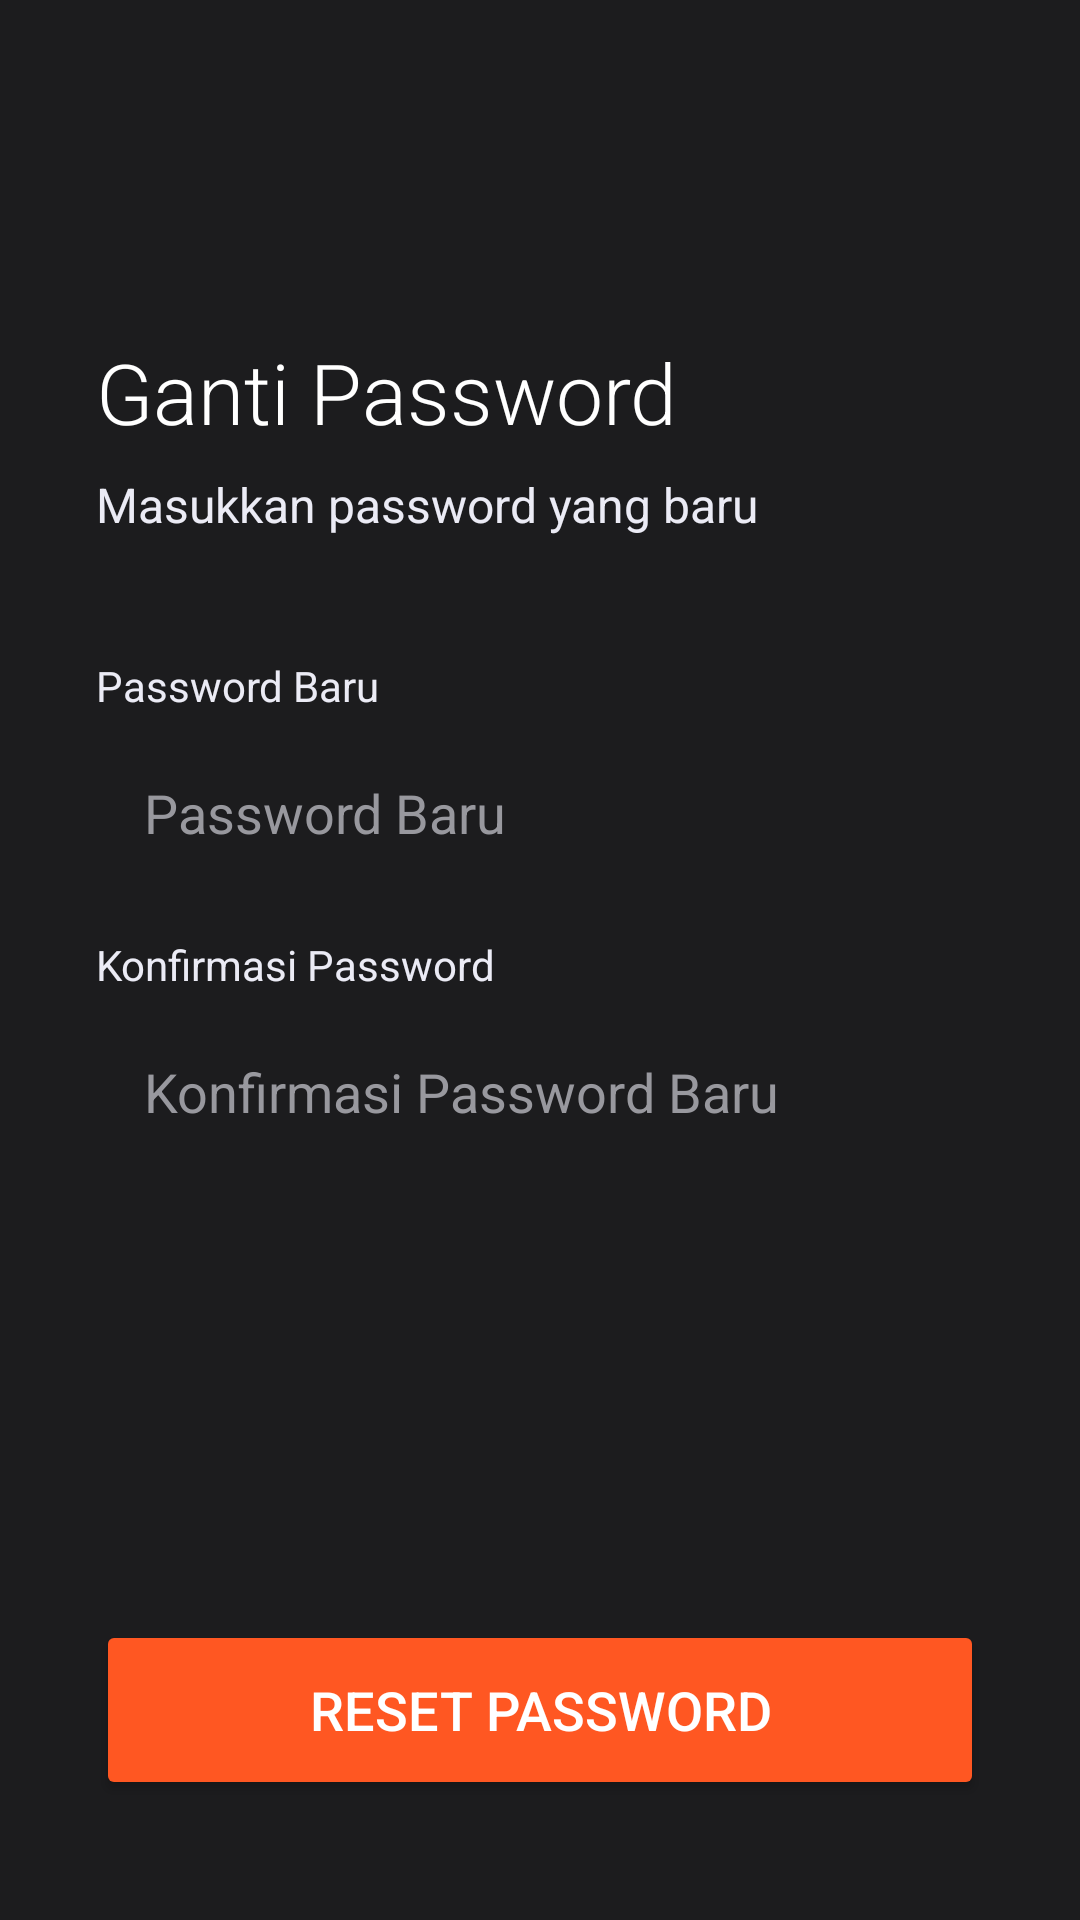

Here is an Android app screen rendered from its layout file. Give the layout XML and the strings, colors and styles it references.
<!-- AndroidManifest.xml: application theme Theme.CobainUI -->
<!-- res/layout/activity_reset_password.xml -->
<?xml version="1.0" encoding="utf-8"?>
<androidx.constraintlayout.widget.ConstraintLayout xmlns:android="http://schemas.android.com/apk/res/android"
    xmlns:app="http://schemas.android.com/apk/res-auto"
    xmlns:tools="http://schemas.android.com/tools"
    android:layout_width="match_parent"
    android:layout_height="match_parent"
    android:background="#1C1C1E"
    tools:context=".ResetPasswordActivity">

    <ImageView
        android:id="@+id/back_button"
        android:layout_width="wrap_content"
        android:layout_height="wrap_content"
        android:layout_marginStart="16dp"
        android:layout_marginTop="16dp"
        android:padding="8dp"
        android:src="@drawable/ic_arrow_back"
        app:layout_constraintStart_toStartOf="parent"
        app:layout_constraintTop_toTopOf="parent"
        app:tint="#FFFFFF" />

    <TextView
        android:id="@+id/reset_password_title"
        android:layout_width="wrap_content"
        android:layout_height="wrap_content"
        android:layout_marginStart="32dp"
        android:layout_marginTop="80dp"
        android:fontFamily="sans-serif-light"
        android:text="Ganti Password"
        android:textColor="#FFFFFF"
        android:textSize="28sp"
        app:layout_constraintStart_toStartOf="parent"
        app:layout_constraintTop_toBottomOf="@+id/back_button" />

    <TextView
        android:id="@+id/reset_password_subtitle"
        android:layout_width="0dp"
        android:layout_height="wrap_content"
        android:layout_marginStart="32dp"
        android:layout_marginEnd="32dp"
        android:layout_marginTop="8dp"
        android:text="Masukkan password yang baru"
        android:textColor="#EBEBF5"
        android:textSize="16sp"
        app:layout_constraintStart_toStartOf="parent"
        app:layout_constraintEnd_toEndOf="parent"
        app:layout_constraintTop_toBottomOf="@+id/reset_password_title" />

    <TextView
        android:id="@+id/new_password_label"
        android:layout_width="wrap_content"
        android:layout_height="wrap_content"
        android:layout_marginStart="32dp"
        android:layout_marginTop="40dp"
        android:text="Password Baru"
        android:textColor="#EBEBF5"
        app:layout_constraintStart_toStartOf="parent"
        app:layout_constraintTop_toBottomOf="@+id/reset_password_subtitle" />

    <EditText
        android:id="@+id/new_password_input"
        android:layout_width="0dp"
        android:layout_height="50dp"
        android:layout_marginStart="32dp"
        android:layout_marginTop="8dp"
        android:layout_marginEnd="32dp"
        android:background="@drawable/bg_dark_edittext"
        android:hint="Password Baru"
        android:textColorHint="#98989E"
        android:textColor="#FFFFFF"
        android:inputType="textPassword"
        android:paddingStart="16dp"
        android:paddingEnd="16dp"
        app:layout_constraintEnd_toEndOf="parent"
        app:layout_constraintStart_toStartOf="parent"
        app:layout_constraintTop_toBottomOf="@+id/new_password_label"
        android:autofillHints="password" />

    <TextView
        android:id="@+id/new_password_error"
        android:layout_width="wrap_content"
        android:layout_height="wrap_content"
        android:layout_marginStart="32dp"
        android:layout_marginTop="4dp"
        android:text="Password tidak boleh kosong"
        android:textColor="#FF5252"
        android:visibility="gone"
        app:layout_constraintStart_toStartOf="parent"
        app:layout_constraintTop_toBottomOf="@+id/new_password_input" />

    <TextView
        android:id="@+id/confirm_password_label"
        android:layout_width="wrap_content"
        android:layout_height="wrap_content"
        android:layout_marginStart="32dp"
        android:layout_marginTop="16dp"
        android:text="Konfirmasi Password"
        android:textColor="#EBEBF5"
        app:layout_constraintStart_toStartOf="parent"
        app:layout_constraintTop_toBottomOf="@+id/new_password_error" />

    <EditText
        android:id="@+id/confirm_password_input"
        android:layout_width="0dp"
        android:layout_height="50dp"
        android:layout_marginStart="32dp"
        android:layout_marginTop="8dp"
        android:layout_marginEnd="32dp"
        android:background="@drawable/bg_dark_edittext"
        android:hint="Konfirmasi Password Baru"
        android:textColorHint="#98989E"
        android:textColor="#FFFFFF"
        android:inputType="textPassword"
        android:paddingStart="16dp"
        android:paddingEnd="16dp"
        app:layout_constraintEnd_toEndOf="parent"
        app:layout_constraintStart_toStartOf="parent"
        app:layout_constraintTop_toBottomOf="@+id/confirm_password_label"
        android:autofillHints="password" />

    <TextView
        android:id="@+id/confirm_password_error"
        android:layout_width="wrap_content"
        android:layout_height="wrap_content"
        android:layout_marginStart="32dp"
        android:layout_marginTop="4dp"
        android:text="Password tidak cocok"
        android:textColor="#FF5252"
        android:visibility="gone"
        app:layout_constraintStart_toStartOf="parent"
        app:layout_constraintTop_toBottomOf="@+id/confirm_password_input" />

    <Button
        android:id="@+id/reset_password_button"
        android:layout_width="0dp"
        android:layout_height="60dp"
        android:layout_marginStart="32dp"
        android:layout_marginEnd="32dp"
        android:layout_marginBottom="40dp"
        android:backgroundTint="#FF5722"
        android:text="Reset Password"
        android:textColor="@android:color/white"
        android:textSize="18sp"
        app:cornerRadius="12dp"
        app:layout_constraintBottom_toBottomOf="parent"
        app:layout_constraintEnd_toEndOf="parent"
        app:layout_constraintStart_toStartOf="parent" />

</androidx.constraintlayout.widget.ConstraintLayout>
<!-- resources referenced by this layout -->
<resources>
  <style name="Theme.CobainUI" parent="Base.Theme.CobainUI" />
  <style name="Base.Theme.CobainUI" parent="Theme.Material3.DayNight.NoActionBar">
          
          
      </style>
</resources>
